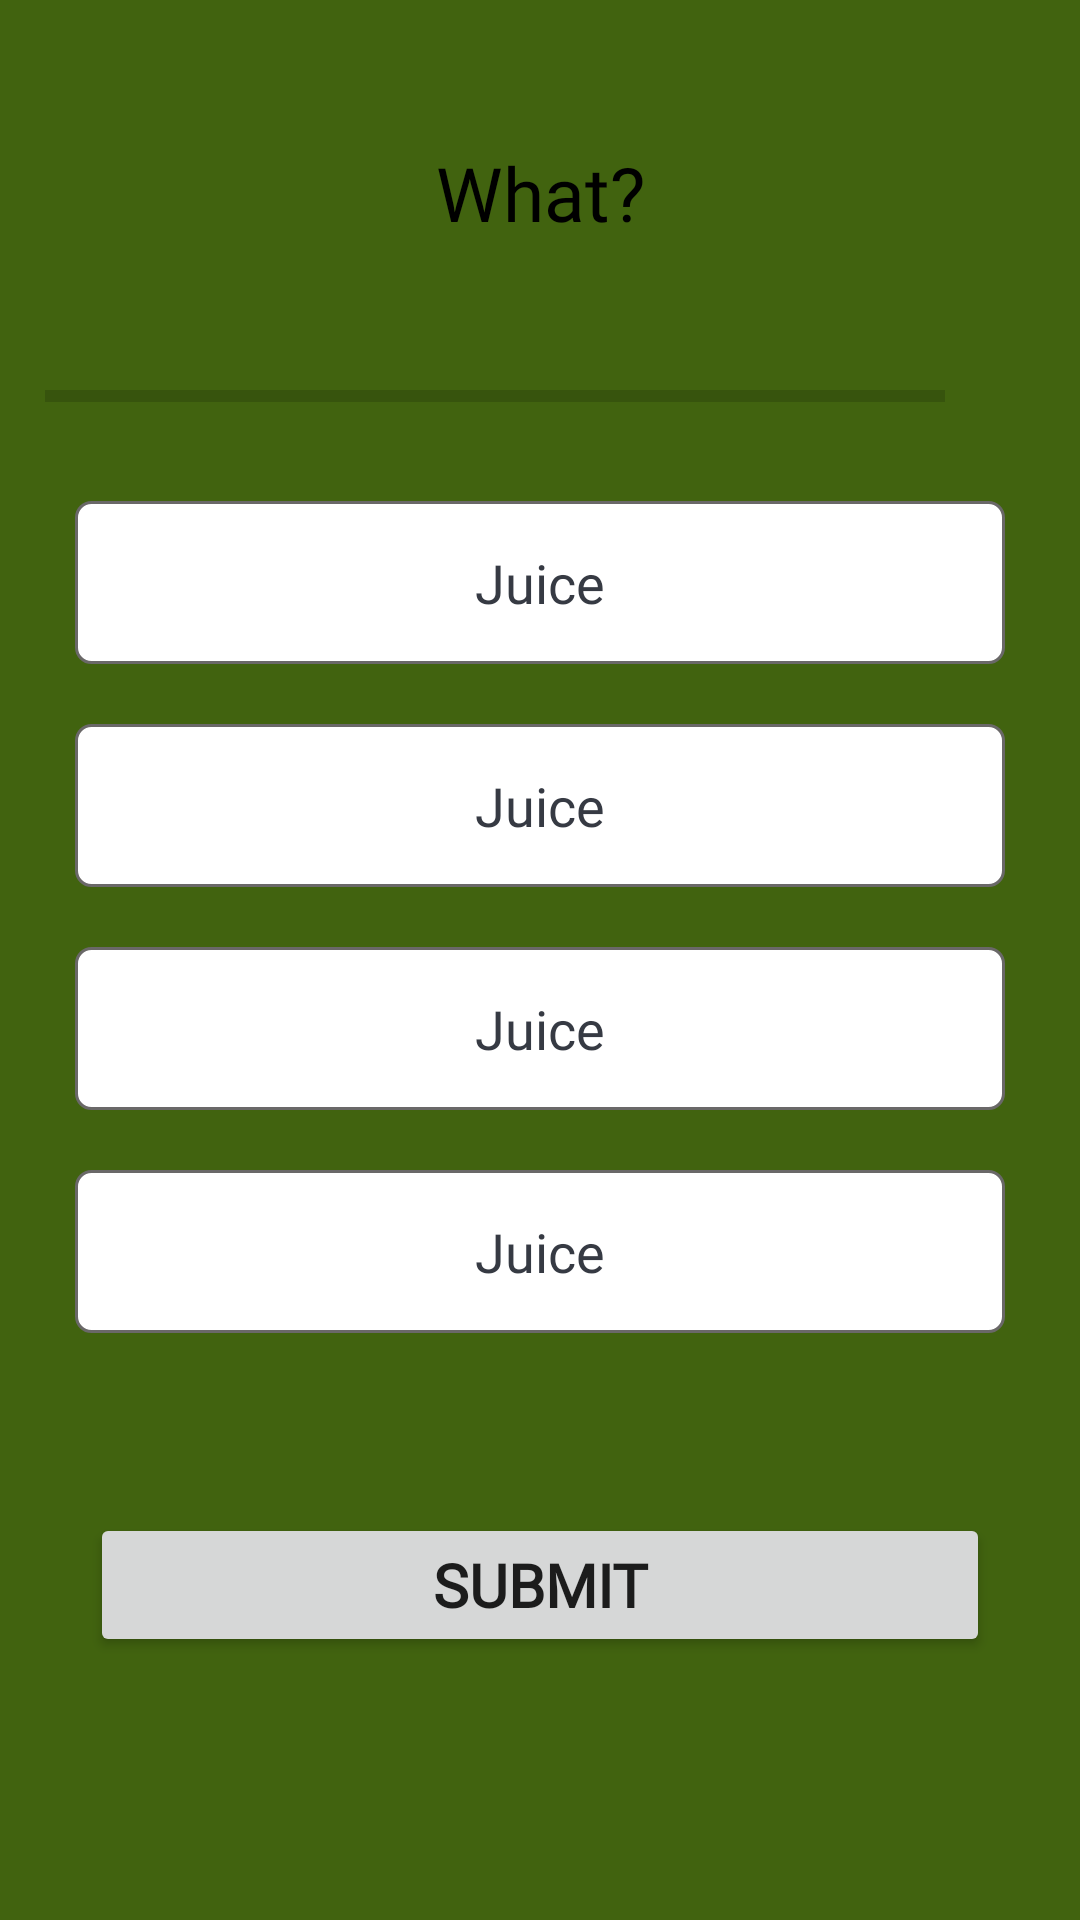

Reconstruct the res/layout file that produces this screen, plus the resources it refers to.
<!-- AndroidManifest.xml: application theme Theme.HealthyTime -->
<!-- res/layout/activity_test.xml -->
<ScrollView
    xmlns:android="http://schemas.android.com/apk/res/android"
    xmlns:app="http://schemas.android.com/apk/res-auto"
    xmlns:tools="http://schemas.android.com/tools"
    android:layout_width="match_parent"
    android:layout_height="match_parent"
    android:fillViewport="true"
    tools:context=".wp.TestActivity"
    android:background="#41630F">

    <LinearLayout
        android:layout_width="match_parent"
        android:layout_height="wrap_content"
        android:orientation="vertical"
        android:gravity="center"
        android:padding="15dp">

        <TextView
            android:id="@+id/tv_ques"
            android:fontFamily="@font/roboto"
            android:layout_width="match_parent"
            android:layout_height="wrap_content"
            android:layout_margin="10dp"
            android:gravity="center"
            android:textColor="@color/black"
            android:textSize="25sp"
            android:text="What?"/>

        <LinearLayout
            android:id="@+id/ll_progbar"
            android:layout_width="match_parent"
            android:layout_height="wrap_content"
            android:layout_marginTop="16dp"
            android:gravity="center_vertical"
            android:orientation="horizontal">

            <ProgressBar
                android:id="@+id/progressBar"
                style="?android:attr/progressBarStyleHorizontal"
                android:layout_width="match_parent"
                android:layout_height="wrap_content"
                android:layout_weight="1"
                android:max="3"
                android:minHeight="50dp"
                android:progress="0"
                android:indeterminate="false"
                />
            <TextView
                android:id="@+id/tv_progress"
                android:layout_width="wrap_content"
                android:layout_height="wrap_content"
                android:gravity="center"
                android:padding="15dp"
                android:textColorHint="#7A8089"
                android:textSize="14sp"
                tools:text="0/2"/>

        </LinearLayout>

        <TextView
            android:id="@+id/tv_ans_one"
            android:layout_width="match_parent"
            android:layout_height="wrap_content"
            android:fontFamily="@font/roboto"
            android:layout_margin="10dp"
            android:layout_gravity="center"
            android:background="@drawable/default_ans_border"
            android:gravity="center"
            android:padding="15dp"
            android:textSize="18sp"
            android:textColor="#363A43"
            android:text="Juice"/>

        <TextView
            android:id="@+id/tv_ans_two"
            android:layout_width="match_parent"
            android:layout_height="wrap_content"
            android:fontFamily="@font/roboto"
            android:layout_margin="10dp"
            android:layout_gravity="center"
            android:background="@drawable/default_ans_border"
            android:gravity="center"
            android:padding="15dp"
            android:textSize="18sp"
            android:textColor="#363A43"
            android:text="Juice"/>

        <TextView
            android:id="@+id/tv_ans_three"
            android:layout_width="match_parent"
            android:layout_height="wrap_content"
            android:layout_margin="10dp"
            android:layout_gravity="center"
            android:background="@drawable/default_ans_border"
            android:fontFamily="@font/roboto"
            android:gravity="center"
            android:padding="15dp"
            android:textColor="#363A43"
            android:textSize="18sp"
            android:text="Juice"/>

        <TextView
            android:id="@+id/tv_ans_four"
            android:layout_width="match_parent"
            android:layout_height="wrap_content"
            android:layout_margin="10dp"
            android:layout_gravity="center"
            android:background="@drawable/default_ans_border"
            android:fontFamily="@font/roboto"
            android:gravity="center"
            android:padding="15dp"
            android:textSize="18sp"
            android:textColor="#363A43"
            android:text="Juice"/>

        <Button
            android:id="@+id/btn_submit"
            android:layout_width="300dp"
            android:layout_height="wrap_content"
            android:layout_margin="50dp"
            android:fontFamily="@font/roboto"
            android:text="SUBMIT"
            android:textSize="20sp"
            android:textStyle="bold" />


    </LinearLayout>

</ScrollView>
<!-- resources referenced by this layout -->
<resources>
  <!-- drawable default_ans_border (drawable-v24) -->
  <?xml version="1.0" encoding="utf-8"?>
  
  <shape xmlns:android="http://schemas.android.com/apk/res/android"
      android:shape="rectangle">
  
      <stroke
          android:width="1dp"
          android:color="#6A6868"/>
  
      <solid
          android:color="@android:color/white"/>
  
      <corners
          android:radius="5dp"/>
  
  
  </shape>
  <style name="Theme.HealthyTime" parent="Theme.MaterialComponents.DayNight.NoActionBar">
          
          <item name="colorPrimary">#719b25</item>
          <item name="colorPrimaryVariant">#719b25</item>
          <item name="colorOnPrimary">@color/white</item>
          
          <item name="colorSecondary">#719b25</item>
          <item name="colorSecondaryVariant">#719b25</item>
          <item name="colorOnSecondary">@color/black</item>
          
          <item name="android:statusBarColor" tools:targetApi="l">@color/black</item>
          
      </style>
  <!-- not gathered from this repository: default colours our renderer supplied (Android Studio template values) -->
  <color name="black">#FF000000</color>
  <color name="white">#FFFFFFFF</color>
</resources>
